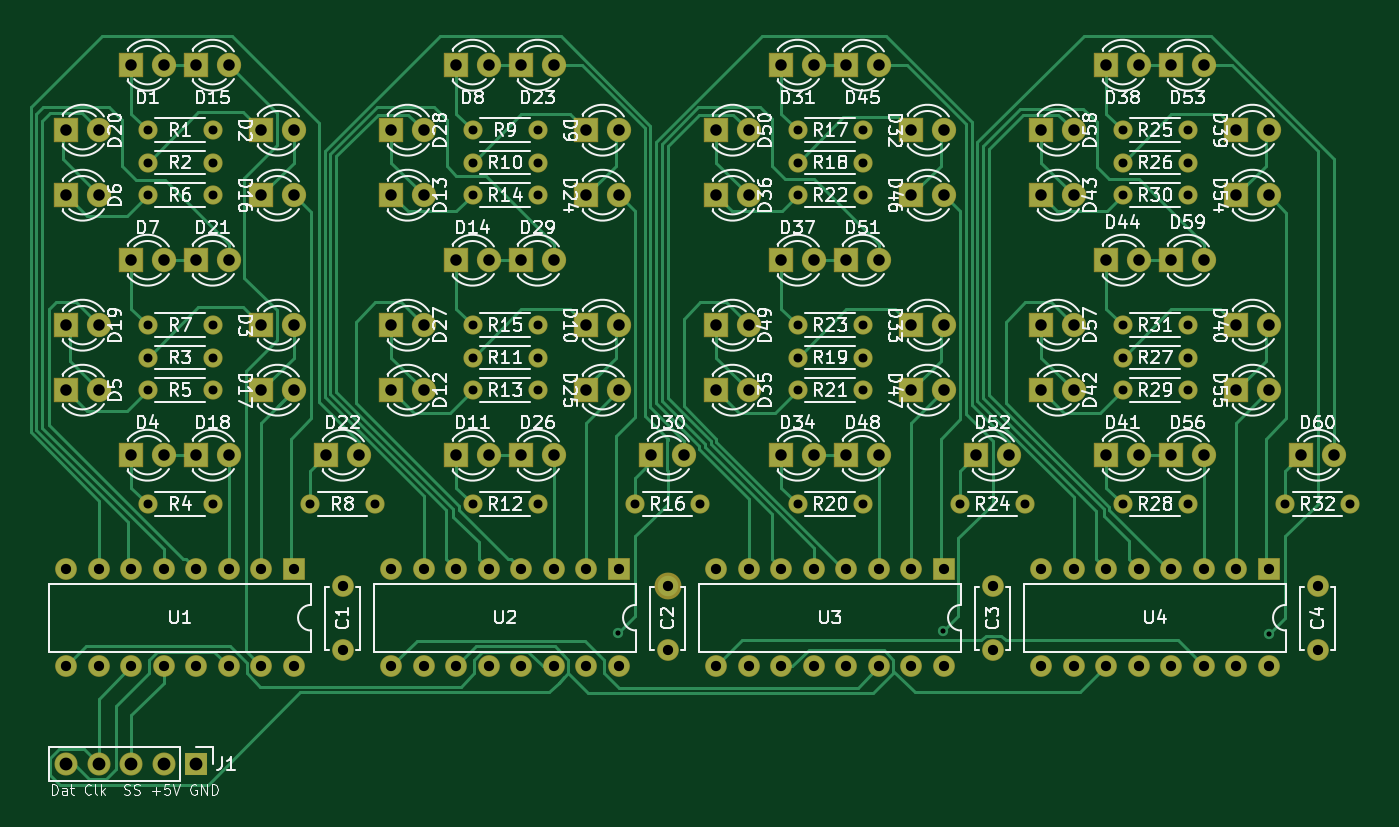
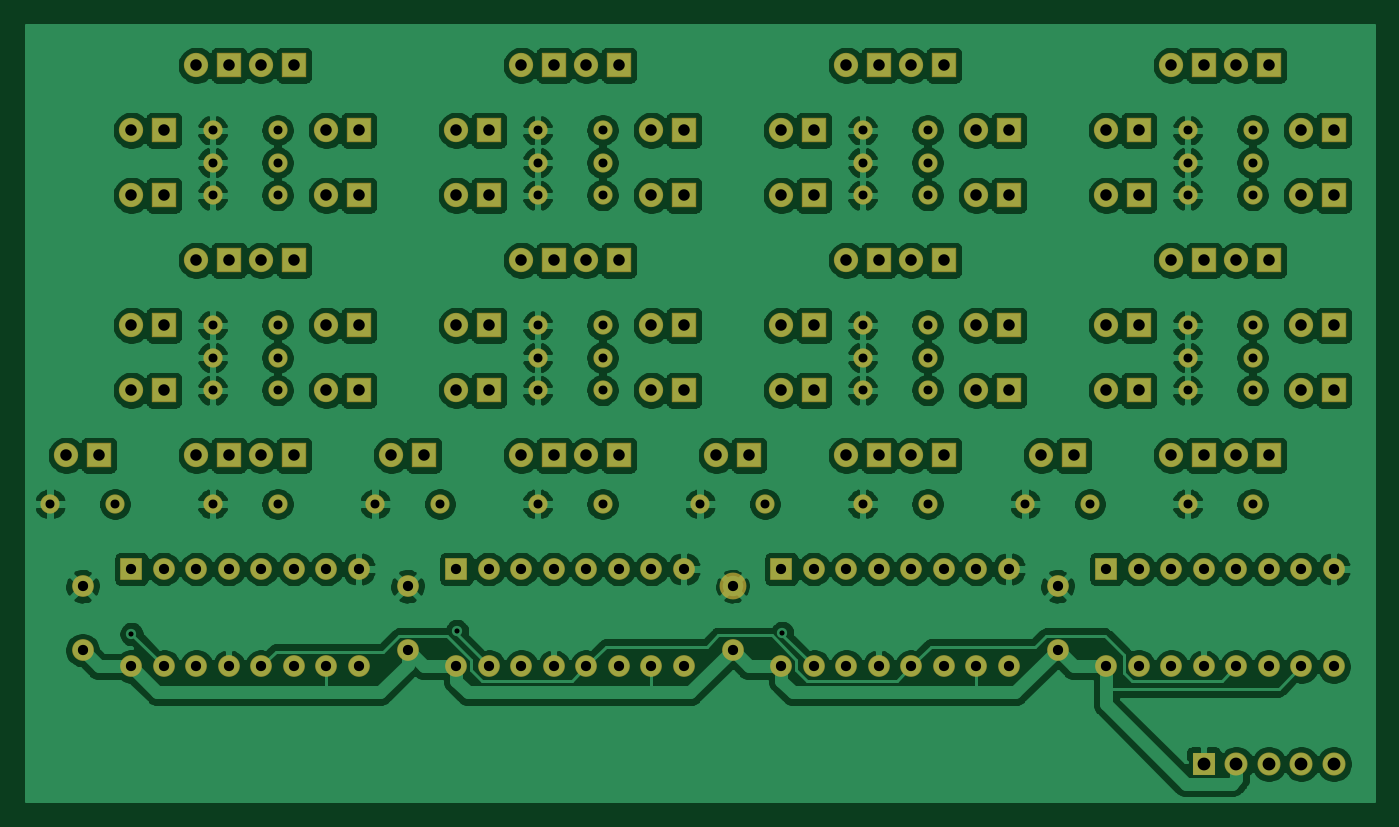
Circuit board: 10 layer files. Board 105.4 x 60.7 mm.
- bottom_copper: 7segment-B_Cu.gbl (400681 bytes)
- bottom_mask: 7segment-B_Mask.gbs (8275 bytes)
- paste: 7segment-B_Paste.gbp (503 bytes)
- bottom_silk: 7segment-B_SilkS.gbo (504 bytes)
- outline: 7segment-Edge_Cuts.gko (470 bytes)
- top_copper: 7segment-F_Cu.gtl (30004 bytes)
- top_mask: 7segment-F_Mask.gts (8275 bytes)
- paste: 7segment-F_Paste.gtp (503 bytes)
- top_silk: 7segment-F_SilkS.gto (124689 bytes)
- drill: 7segment-PTH.drl (3790 bytes)

=== bottom_copper: 7segment-B_Cu.gbl (400681 bytes, source omitted) ===
=== bottom_mask: 7segment-B_Mask.gbs (8275 bytes, source omitted) ===
=== paste: 7segment-B_Paste.gbp ===
G04 #@! TF.GenerationSoftware,KiCad,Pcbnew,5.1.6+dfsg1-1*
G04 #@! TF.CreationDate,2020-12-16T18:54:26-07:00*
G04 #@! TF.ProjectId,7segment,37736567-6d65-46e7-942e-6b696361645f,rev?*
G04 #@! TF.SameCoordinates,Original*
G04 #@! TF.FileFunction,Paste,Bot*
G04 #@! TF.FilePolarity,Positive*
%FSLAX46Y46*%
G04 Gerber Fmt 4.6, Leading zero omitted, Abs format (unit mm)*
G04 Created by KiCad (PCBNEW 5.1.6+dfsg1-1) date 2020-12-16 18:54:26*
%MOMM*%
%LPD*%
G01*
G04 APERTURE LIST*
G04 APERTURE END LIST*
M02*

=== bottom_silk: 7segment-B_SilkS.gbo ===
G04 #@! TF.GenerationSoftware,KiCad,Pcbnew,5.1.6+dfsg1-1*
G04 #@! TF.CreationDate,2020-12-16T18:54:26-07:00*
G04 #@! TF.ProjectId,7segment,37736567-6d65-46e7-942e-6b696361645f,rev?*
G04 #@! TF.SameCoordinates,Original*
G04 #@! TF.FileFunction,Legend,Bot*
G04 #@! TF.FilePolarity,Positive*
%FSLAX46Y46*%
G04 Gerber Fmt 4.6, Leading zero omitted, Abs format (unit mm)*
G04 Created by KiCad (PCBNEW 5.1.6+dfsg1-1) date 2020-12-16 18:54:26*
%MOMM*%
%LPD*%
G01*
G04 APERTURE LIST*
G04 APERTURE END LIST*
M02*

=== outline: 7segment-Edge_Cuts.gko ===
G04 #@! TF.GenerationSoftware,KiCad,Pcbnew,5.1.6+dfsg1-1*
G04 #@! TF.CreationDate,2020-12-16T18:54:26-07:00*
G04 #@! TF.ProjectId,7segment,37736567-6d65-46e7-942e-6b696361645f,rev?*
G04 #@! TF.SameCoordinates,Original*
G04 #@! TF.FileFunction,Profile,NP*
%FSLAX46Y46*%
G04 Gerber Fmt 4.6, Leading zero omitted, Abs format (unit mm)*
G04 Created by KiCad (PCBNEW 5.1.6+dfsg1-1) date 2020-12-16 18:54:26*
%MOMM*%
%LPD*%
G01*
G04 APERTURE LIST*
G04 APERTURE END LIST*
M02*

=== top_copper: 7segment-F_Cu.gtl (30004 bytes, source omitted) ===
=== top_mask: 7segment-F_Mask.gts (8275 bytes, source omitted) ===
=== paste: 7segment-F_Paste.gtp ===
G04 #@! TF.GenerationSoftware,KiCad,Pcbnew,5.1.6+dfsg1-1*
G04 #@! TF.CreationDate,2020-12-16T18:54:26-07:00*
G04 #@! TF.ProjectId,7segment,37736567-6d65-46e7-942e-6b696361645f,rev?*
G04 #@! TF.SameCoordinates,Original*
G04 #@! TF.FileFunction,Paste,Top*
G04 #@! TF.FilePolarity,Positive*
%FSLAX46Y46*%
G04 Gerber Fmt 4.6, Leading zero omitted, Abs format (unit mm)*
G04 Created by KiCad (PCBNEW 5.1.6+dfsg1-1) date 2020-12-16 18:54:26*
%MOMM*%
%LPD*%
G01*
G04 APERTURE LIST*
G04 APERTURE END LIST*
M02*

=== top_silk: 7segment-F_SilkS.gto (124689 bytes, source omitted) ===
=== drill: 7segment-PTH.drl ===
M48
INCH,TZ
T1C0.0157
T2C0.0276
T3C0.0315
T4C0.0354
T5C0.0394
%
G90
G05
T1
X48475Y-41966
X58484Y-41915
X68500Y-42000
T2
X64000Y-33500
X66000Y-33500
X54000Y-38000
X56000Y-38000
X64000Y-26500
X66000Y-26500
X54000Y-33500
X56000Y-33500
X54000Y-26500
X56000Y-26500
X44000Y-34500
X46000Y-34500
X54000Y-27500
X56000Y-27500
X39000Y-38000
X41000Y-38000
X64000Y-28500
X66000Y-28500
X54000Y-34500
X56000Y-34500
X64000Y-32500
X66000Y-32500
X34000Y-28500
X36000Y-28500
X34000Y-32500
X36000Y-32500
X59000Y-38000
X61000Y-38000
X44000Y-26500
X46000Y-26500
X44000Y-38000
X46000Y-38000
X44000Y-27500
X46000Y-27500
X49000Y-38000
X51000Y-38000
X44000Y-32500
X46000Y-32500
X64000Y-27500
X66000Y-27500
X69000Y-38000
X71000Y-38000
X64000Y-34500
X66000Y-34500
X64000Y-38000
X66000Y-38000
X54000Y-28500
X56000Y-28500
X34000Y-38000
X36000Y-38000
X44000Y-33500
X46000Y-33500
X44000Y-28500
X46000Y-28500
X34000Y-34500
X36000Y-34500
X54000Y-32500
X56000Y-32500
X34000Y-26500
X36000Y-26500
X34000Y-33500
X36000Y-33500
X34000Y-27500
X36000Y-27500
T3
X41500Y-40000
X41500Y-43000
X42500Y-40000
X42500Y-43000
X43500Y-40000
X43500Y-43000
X44500Y-40000
X44500Y-43000
X45500Y-40000
X45500Y-43000
X46500Y-40000
X46500Y-43000
X47500Y-40000
X47500Y-43000
X48500Y-40000
X48500Y-43000
X40000Y-40531
X40000Y-42500
X51500Y-40000
X51500Y-43000
X52500Y-40000
X52500Y-43000
X53500Y-40000
X53500Y-43000
X54500Y-40000
X54500Y-43000
X55500Y-40000
X55500Y-43000
X56500Y-40000
X56500Y-43000
X57500Y-40000
X57500Y-43000
X58500Y-40000
X58500Y-43000
X31500Y-40000
X31500Y-43000
X32500Y-40000
X32500Y-43000
X33500Y-40000
X33500Y-43000
X34500Y-40000
X34500Y-43000
X35500Y-40000
X35500Y-43000
X36500Y-40000
X36500Y-43000
X37500Y-40000
X37500Y-43000
X38500Y-40000
X38500Y-43000
X61500Y-40000
X61500Y-43000
X62500Y-40000
X62500Y-43000
X63500Y-40000
X63500Y-43000
X64500Y-40000
X64500Y-43000
X65500Y-40000
X65500Y-43000
X66500Y-40000
X66500Y-43000
X67500Y-40000
X67500Y-43000
X68500Y-40000
X68500Y-43000
X70000Y-40531
X70000Y-42500
X50000Y-40531
X50000Y-42500
X60000Y-40531
X60000Y-42500
T4
X61500Y-28500
X62500Y-28500
X45500Y-30500
X46500Y-30500
X67500Y-34500
X68500Y-34500
X65500Y-30500
X66500Y-30500
X39500Y-36500
X40500Y-36500
X45500Y-24500
X46500Y-24500
X41500Y-28500
X42500Y-28500
X45500Y-36500
X46500Y-36500
X57500Y-34500
X58500Y-34500
X51500Y-26500
X52500Y-26500
X37500Y-28500
X38500Y-28500
X41500Y-26500
X42500Y-26500
X57500Y-32500
X58500Y-32500
X41500Y-34500
X42500Y-34500
X61500Y-26500
X62500Y-26500
X33500Y-30500
X34500Y-30500
X43500Y-30500
X44500Y-30500
X59500Y-36500
X60500Y-36500
X61500Y-32500
X62500Y-32500
X51500Y-34500
X52500Y-34500
X55500Y-30500
X56500Y-30500
X43500Y-24500
X44500Y-24500
X65500Y-24500
X66500Y-24500
X37500Y-32500
X38500Y-32500
X31500Y-32500
X32500Y-32500
X37500Y-26500
X38500Y-26500
X49500Y-36500
X50500Y-36500
X43500Y-36500
X44500Y-36500
X51500Y-28500
X52500Y-28500
X61500Y-34500
X62500Y-34500
X41500Y-32500
X42500Y-32500
X31500Y-26500
X32500Y-26500
X53500Y-30500
X54500Y-30500
X33500Y-24500
X34500Y-24500
X67500Y-26500
X68500Y-26500
X53500Y-24500
X54500Y-24500
X55500Y-36500
X56500Y-36500
X51500Y-32500
X52500Y-32500
X37500Y-34500
X38500Y-34500
X35500Y-30500
X36500Y-30500
X31500Y-28500
X32500Y-28500
X67500Y-32500
X68500Y-32500
X63500Y-30500
X64500Y-30500
X31500Y-34500
X32500Y-34500
X47500Y-34500
X48500Y-34500
X57500Y-28500
X58500Y-28500
X53500Y-36500
X54500Y-36500
X69500Y-36500
X70500Y-36500
X57500Y-26500
X58500Y-26500
X47500Y-28500
X48500Y-28500
X47500Y-32500
X48500Y-32500
X47500Y-26500
X48500Y-26500
X63500Y-24500
X64500Y-24500
X55500Y-24500
X56500Y-24500
X65500Y-36500
X66500Y-36500
X35500Y-36500
X36500Y-36500
X67500Y-28500
X68500Y-28500
X33500Y-36500
X34500Y-36500
X63500Y-36500
X64500Y-36500
X35500Y-24500
X36500Y-24500
T5
X31500Y-46000
X32500Y-46000
X33500Y-46000
X34500Y-46000
X35500Y-46000
T0
M30
